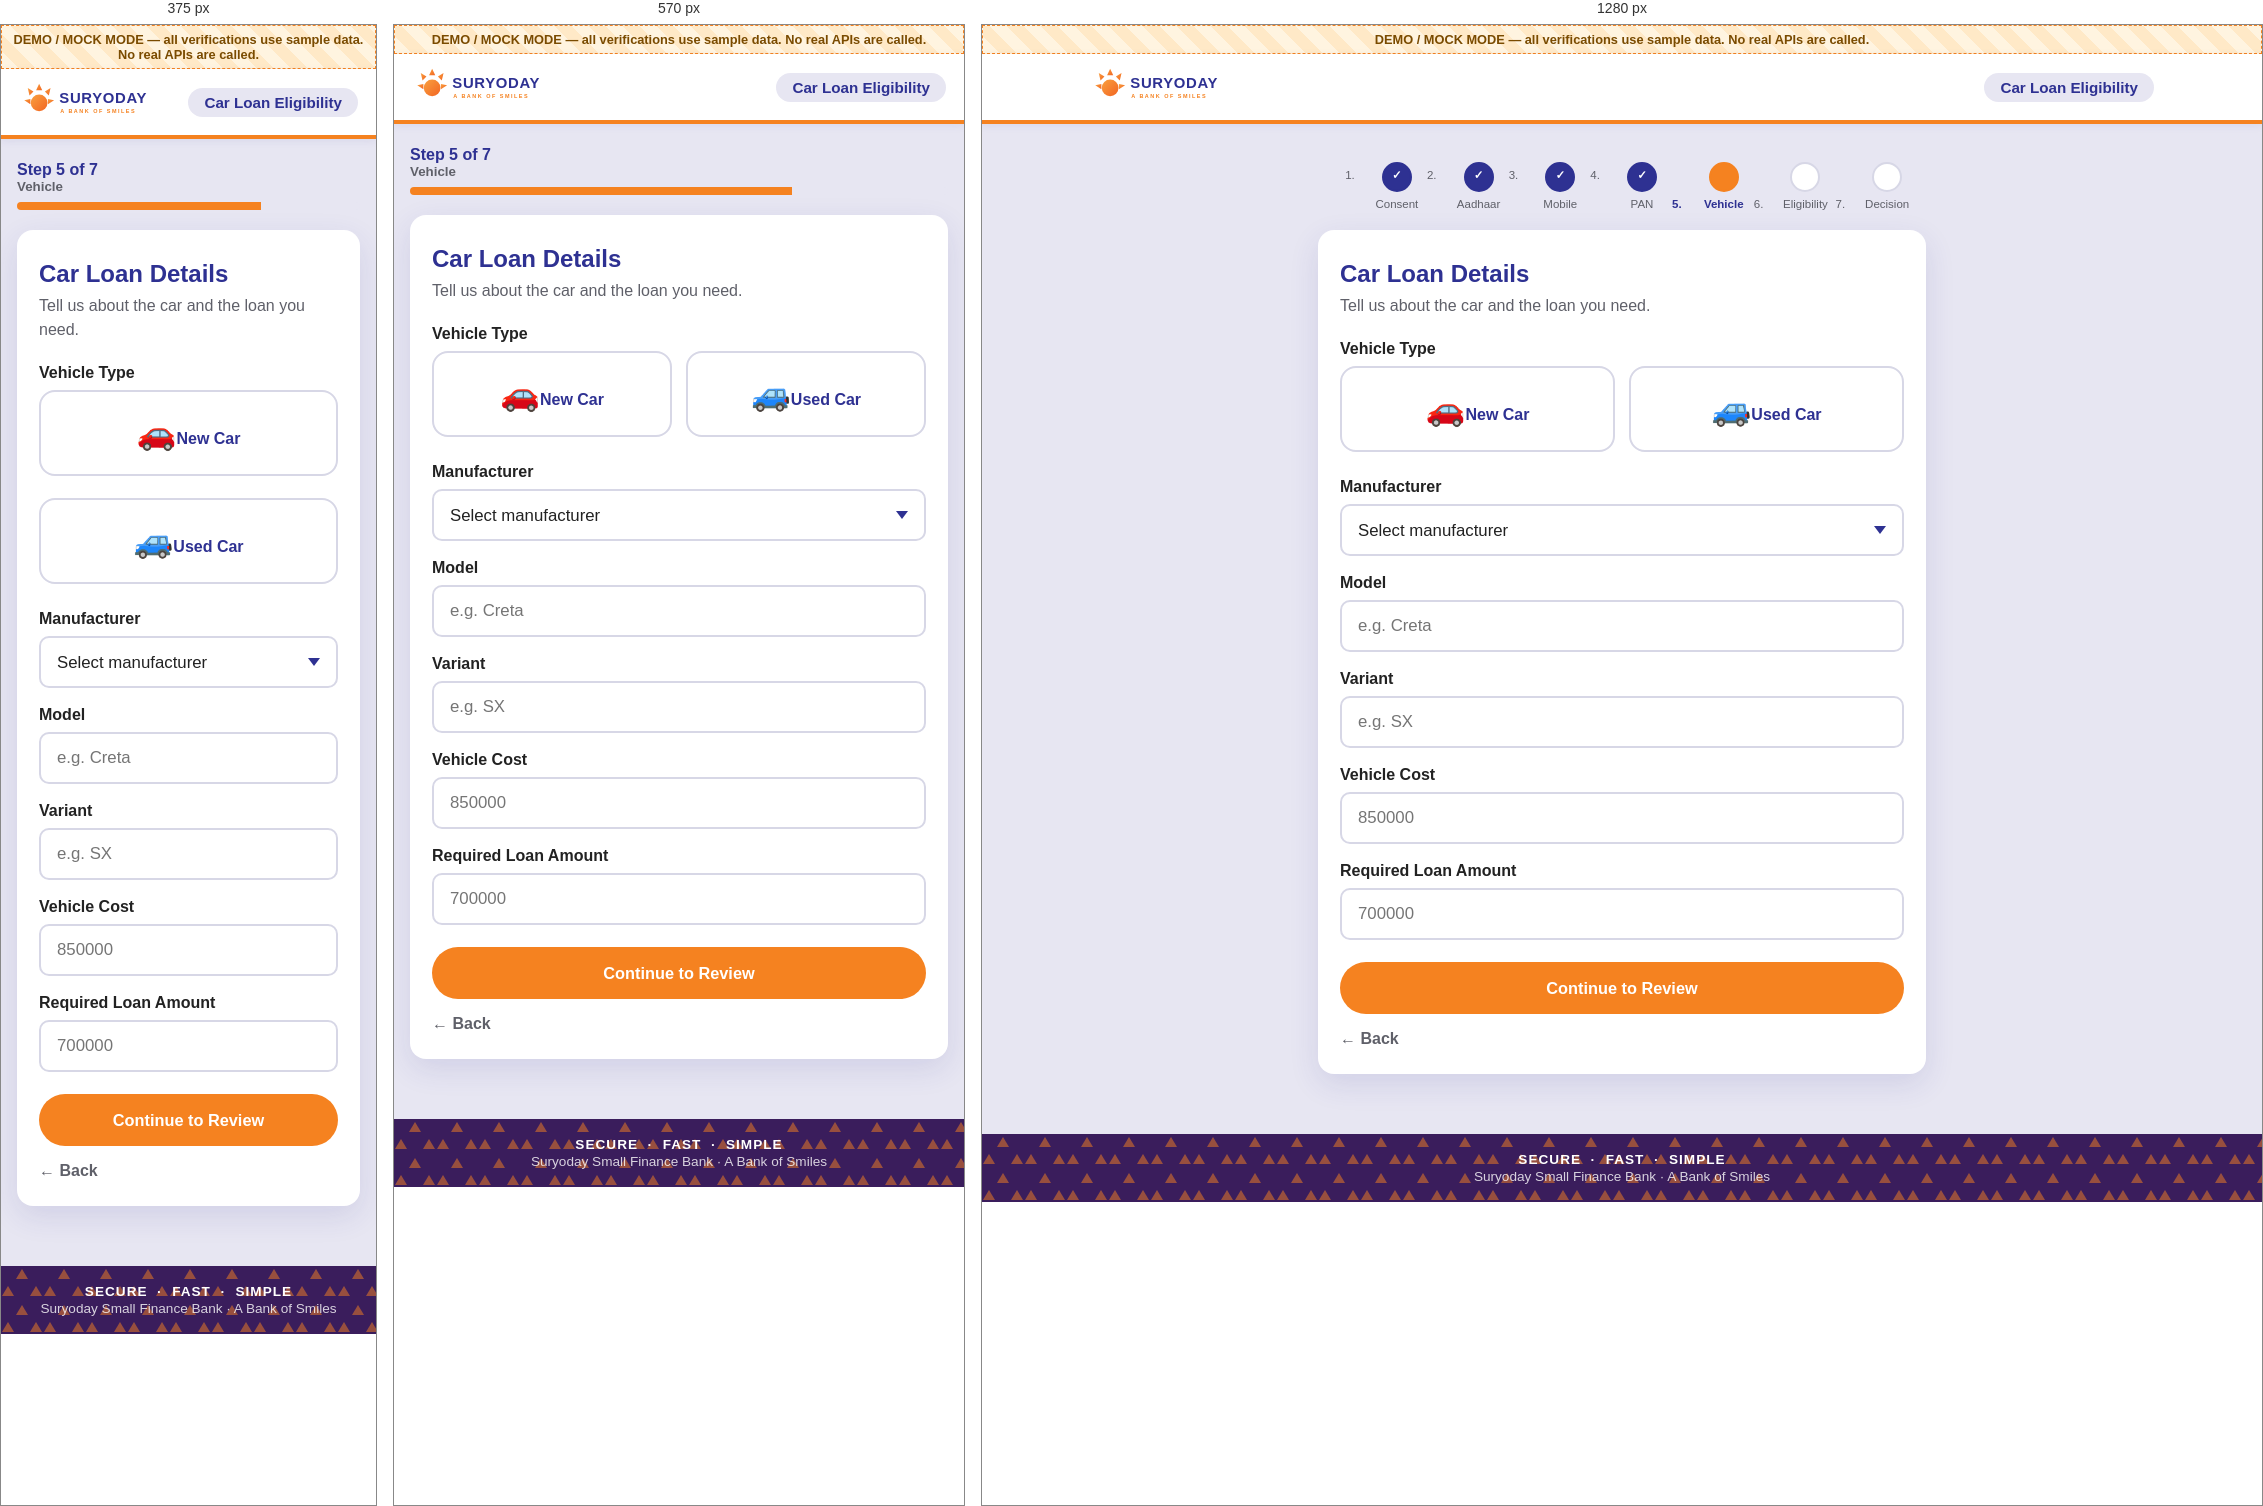
Rendered at 375 px, 570 px and 1280 px, left to right.

<!-- file: vehicle.html -->
<!doctype html>
<html lang="en">
<head>
  <meta charset="utf-8" />
  <meta name="viewport" content="width=device-width, initial-scale=1, viewport-fit=cover" />
  <title>Car Loan Details &middot; Suryoday Small Finance Bank</title>
  <link rel="stylesheet" href="css/suryoday-theme.css" />
  <link rel="stylesheet" href="css/site.css" />
</head>
<body>
<div class="app-shell">
  <div class="mock-banner" role="note">DEMO / MOCK MODE &mdash; all verifications use sample data. No real APIs are called.</div>
  <header class="app-header">
    <div class="inner">
      <a class="brand" href="index.html" aria-label="Suryoday Small Finance Bank home">
        <img src="images/suryoday-logo.svg" alt="Suryoday Small Finance Bank &ndash; A Bank of Smiles" />
      </a>
      <span class="product-tag">Car Loan Eligibility</span>
    </div>
  </header>

  <main class="app-main">
<nav class="stepper" aria-label="Application progress">
  <div class="mobile-line">Step 5 of 7 <small>Vehicle</small></div>
  <div class="bar" role="progressbar" aria-valuenow="71" aria-valuemin="0" aria-valuemax="100"><span style="width:71%"></span></div>
  <ol class="track">
    <li class="node done">Consent</li>
    <li class="node done">Aadhaar</li>
    <li class="node done">Mobile</li>
    <li class="node done">PAN</li>
    <li class="node active">Vehicle</li>
    <li class="node">Eligibility</li>
    <li class="node">Decision</li>
  </ol>
</nav>
    <div class="card-surface">
      <h1 class="page-title">Car Loan Details</h1>
      <p class="page-subtitle">Tell us about the car and the loan you need.</p>

      <form onsubmit="location.href='review.html';return false;">
        <div class="field">
          <label>Vehicle Type</label>
          <div class="choice-grid" data-choice-group>
            <label class="choice-card" tabindex="0">
              <input type="radio" name="VehicleType" value="New" checked />
              <span class="ic" aria-hidden="true">&#128663;</span><span class="t">New Car</span>
            </label>
            <label class="choice-card" tabindex="0">
              <input type="radio" name="VehicleType" value="Used" />
              <span class="ic" aria-hidden="true">&#128665;</span><span class="t">Used Car</span>
            </label>
          </div>
        </div>

        <div class="field">
          <label for="Manufacturer">Manufacturer</label>
          <select class="input" id="Manufacturer">
              <option value="">Select manufacturer</option>
              <option>Maruti Suzuki</option>
              <option>Hyundai</option>
              <option>Tata</option>
              <option>Mahindra</option>
              <option>Toyota</option>
              <option>Honda</option>
              <option>Kia</option>
              <option>Volkswagen</option>
              <option>Skoda</option>
              <option>Renault</option>
              <option>Nissan</option>
              <option>MG</option>
              <option>Other</option>
          </select>
        </div>

        <div class="field">
          <label for="Model">Model</label>
          <input class="input" id="Model" placeholder="e.g. Creta" />
        </div>

        <div class="field">
          <label for="Variant">Variant</label>
          <input class="input" id="Variant" placeholder="e.g. SX" />
        </div>

        <div class="field" id="usedYearField" style="display:none;">
          <label for="RegistrationYear">Vehicle Registration Year</label>
          <select class="input" id="RegistrationYear">
              <option value="">Select year</option>
              <option>2025</option>
              <option>2024</option>
              <option>2023</option>
              <option>2022</option>
              <option>2021</option>
              <option>2020</option>
              <option>2019</option>
              <option>2018</option>
              <option>2017</option>
              <option>2016</option>
              <option>2015</option>
              <option>2014</option>
              <option>2013</option>
              <option>2012</option>
              <option>2011</option>
              <option>2010</option>
          </select>
        </div>

        <div class="field">
          <label for="VehicleCost">Vehicle Cost</label>
          <input class="input" id="VehicleCost" inputmode="numeric" data-numeric="9"
                 data-currency-preview="#vehicleCostPreview" placeholder="850000" />
          <span class="hint" id="vehicleCostPreview"></span>
        </div>

        <div class="field">
          <label for="RequiredLoanAmount">Required Loan Amount</label>
          <input class="input" id="RequiredLoanAmount" inputmode="numeric" data-numeric="9"
                 data-currency-preview="#loanAmountPreview" placeholder="700000" />
          <span class="hint" id="loanAmountPreview"></span>
          <span class="text-danger" id="loanAmountInlineMsg"></span>
        </div>

        <div class="btn-row"><button type="submit" class="btn btn-cta">Continue to Review</button></div>
      </form>

      <a class="back-link" href="pan.html">&larr; Back</a>
    </div>

    <script>
      (function () {
        var group = document.querySelector("[data-choice-group]");
        var field = document.getElementById("usedYearField");
        function sync() {
          var used = document.querySelector("input[name=VehicleType]:checked");
          field.style.display = (used && used.value === "Used") ? "block" : "none";
        }
        if (group) group.addEventListener("choice:change", sync);
        sync();
      })();
    </script>
  </main>
  <footer class="app-footer">
    <div class="pills">SECURE &nbsp;&middot;&nbsp; FAST &nbsp;&middot;&nbsp; SIMPLE</div>
    <div>Suryoday Small Finance Bank &middot; A Bank of Smiles</div>
  </footer>
</div>
<script src="js/site.js"></script>
<script src="js/otp.js"></script>
</body>
</html>


/* @media block from css/suryoday-theme.css */
@media (max-width: 420px) { .choice-grid { grid-template-columns: 1fr; } }

/* @media block from css/suryoday-theme.css */
@media (min-width: 720px) {
    .stepper .mobile-line, .stepper .bar { display: none; }
    .stepper .track { display: flex; justify-content: space-between; gap: 4px; }
    .stepper .node { flex: 1; text-align: center; font-size: .72rem; color: var(--muted); position: relative; }
    .stepper .node::before {
        content: ""; display: block; width: 26px; height: 26px; border-radius: 50%;
        background: var(--white); border: 2px solid var(--border); margin: 0 auto 6px;
        line-height: 22px; font-weight: 700;
    }
    .stepper .node.done::before { content: "\2713"; background: var(--primary-blue); border-color: var(--primary-blue); color: #fff; }
    .stepper .node.active::before { background: var(--primary-orange); border-color: var(--primary-orange); color: #fff; }
    .stepper .node.active { color: var(--primary-blue); font-weight: 800; }
}

/* @media block from css/suryoday-theme.css */
@media (max-width: 420px) { .amount-cards { grid-template-columns: 1fr; } }